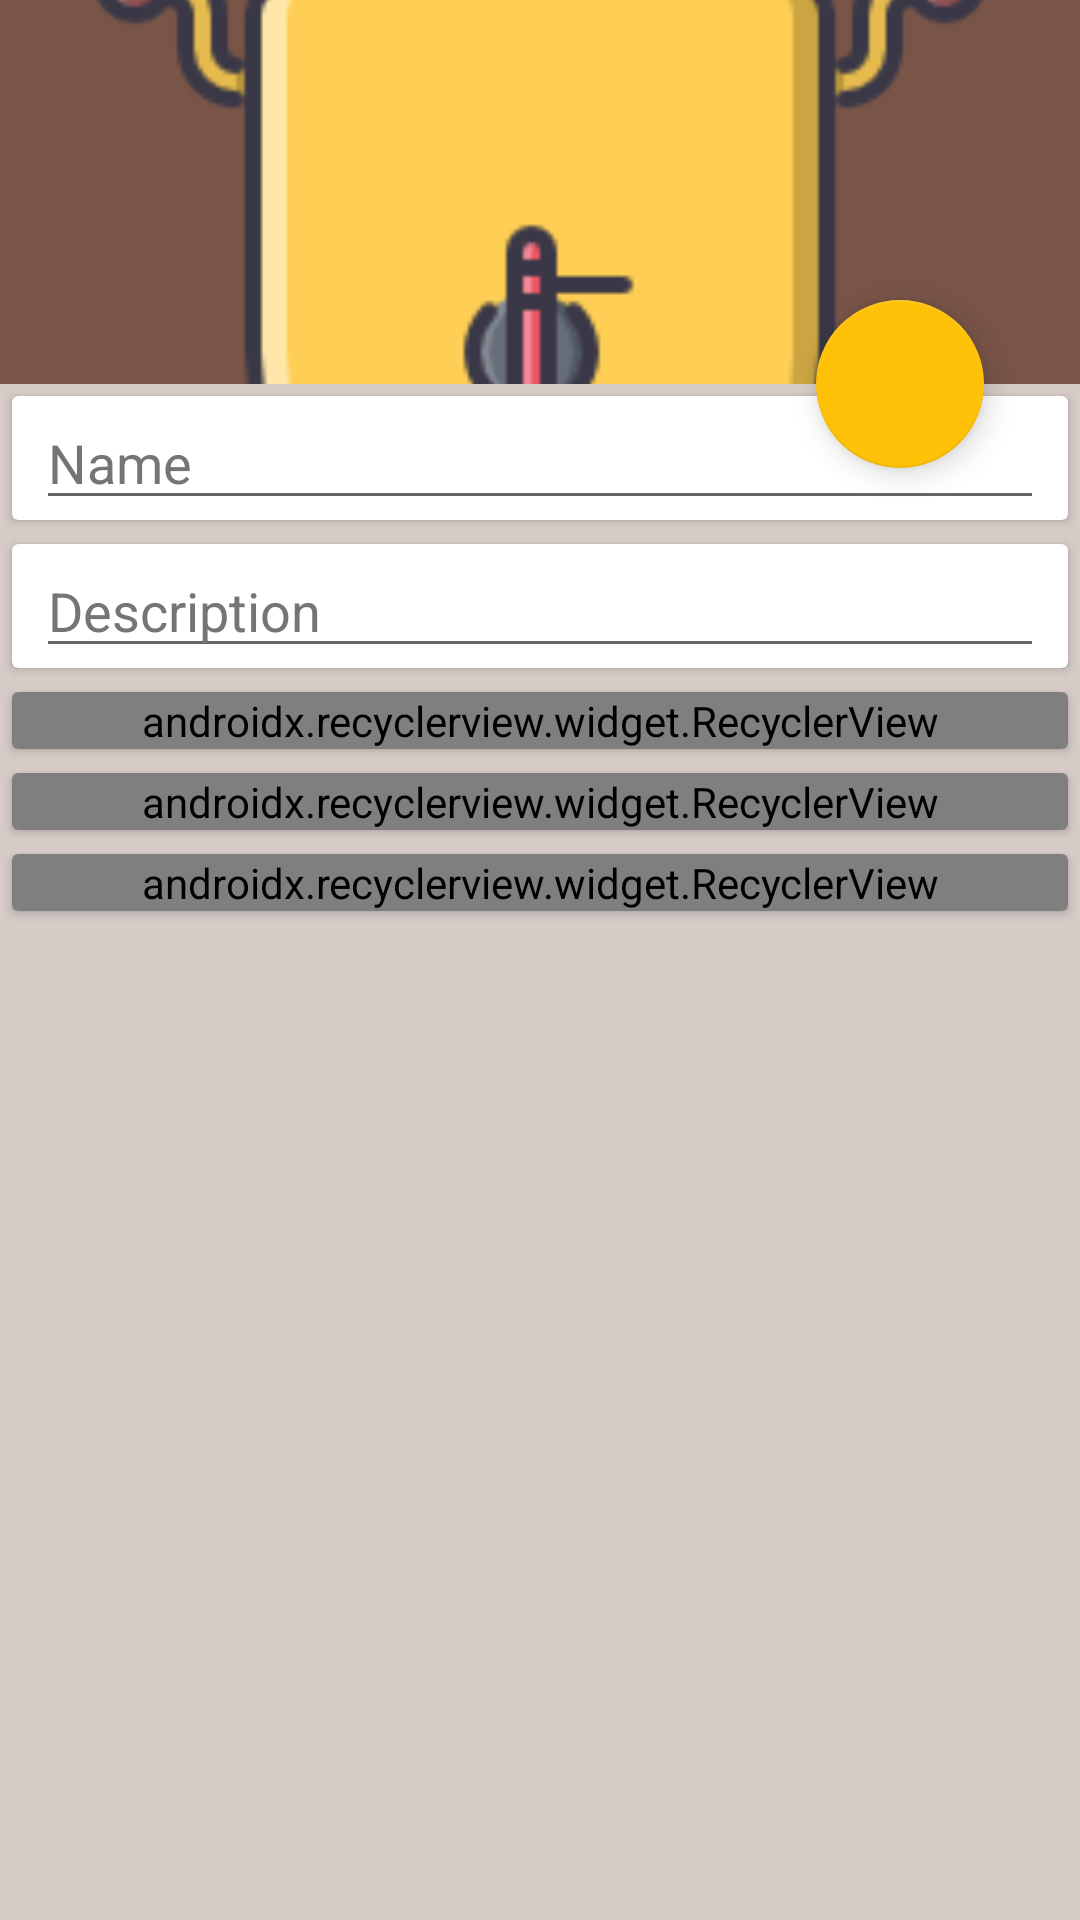

Here is an Android app screen rendered from its layout file. Give the layout XML and the strings, colors and styles it references.
<!-- AndroidManifest.xml: application theme AppTheme -->
<!-- res/layout/activity_add_recipe.xml -->
<?xml version="1.0" encoding="utf-8"?>
<android.support.design.widget.CoordinatorLayout xmlns:android="http://schemas.android.com/apk/res/android"
    xmlns:app="http://schemas.android.com/apk/res-auto"
    xmlns:tools="http://schemas.android.com/tools"
    android:layout_width="match_parent"
    android:layout_height="match_parent">

    <android.support.design.widget.AppBarLayout
        android:id="@+id/appBar"
        android:layout_width="match_parent"
        android:layout_height="wrap_content">

        <android.support.design.widget.CollapsingToolbarLayout
            android:layout_width="match_parent"
            android:layout_height="wrap_content"
            app:contentScrim="@color/primary"
            app:layout_scrollFlags="scroll|exitUntilCollapsed">

            <android.support.v7.widget.Toolbar
                android:id="@+id/toolbar"
                android:layout_width="match_parent"
                android:layout_height="?attr/actionBarSize"
                app:layout_collapseMode="pin" />

            <ImageView
                android:id="@+id/ivImage"
                android:layout_width="match_parent"
                android:layout_height="128dp"
                android:scaleType="centerCrop"
                android:src="@drawable/app_icon" />

        </android.support.design.widget.CollapsingToolbarLayout>
    </android.support.design.widget.AppBarLayout>

    <android.support.v4.widget.NestedScrollView
        android:layout_width="match_parent"
        android:layout_height="match_parent"
        app:layout_behavior="@string/appbar_scrolling_view_behavior">

        <LinearLayout
            android:layout_width="match_parent"
            android:layout_height="match_parent"
            android:orientation="vertical">

            <android.support.v7.widget.CardView
                android:layout_width="match_parent"
                android:layout_height="wrap_content"
                android:layout_margin="4dp"
                app:elevation="2dp">

                <EditText
                    android:id="@+id/etName"
                    android:layout_width="match_parent"
                    android:layout_height="wrap_content"
                    android:layout_marginEnd="8dp"
                    android:layout_marginStart="8dp"
                    android:hint="Name"
                    android:inputType="textCapSentences" />
            </android.support.v7.widget.CardView>

            <android.support.v7.widget.CardView
                android:layout_width="match_parent"
                android:layout_height="wrap_content"
                android:layout_margin="4dp"
                app:elevation="2dp">

                <EditText
                    android:id="@+id/etDescription"
                    android:layout_width="match_parent"
                    android:layout_height="wrap_content"
                    android:layout_marginEnd="8dp"
                    android:layout_marginStart="8dp"
                    android:hint="Description"
                    android:inputType="textMultiLine|textCapSentences" />
            </android.support.v7.widget.CardView>

            <android.support.v7.widget.CardView
                android:layout_width="match_parent"
                android:layout_height="wrap_content"
                android:layout_margin="4dp"
                app:elevation="2dp">

                <android.support.v7.widget.RecyclerView
                    android:id="@+id/rvIngredients"
                    android:layout_width="match_parent"
                    android:layout_height="wrap_content"
                    app:layoutManager="android.support.v7.widget.LinearLayoutManager"
                    tools:listitem="@layout/item_base_item" />
            </android.support.v7.widget.CardView>

            <android.support.v7.widget.CardView
                android:layout_width="match_parent"
                android:layout_height="wrap_content"
                android:layout_margin="4dp"
                app:elevation="2dp">

                <android.support.v7.widget.RecyclerView
                    android:id="@+id/rvEquipments"
                    android:layout_width="match_parent"
                    android:layout_height="wrap_content"
                    app:layoutManager="android.support.v7.widget.LinearLayoutManager"
                    tools:listitem="@layout/item_base_item" />
            </android.support.v7.widget.CardView>

            <android.support.v7.widget.CardView
                android:layout_width="match_parent"
                android:layout_height="wrap_content"
                android:layout_margin="4dp"
                app:elevation="2dp">

                <android.support.v7.widget.RecyclerView
                    android:id="@+id/rvRecipe"
                    android:layout_width="match_parent"
                    android:layout_height="wrap_content"
                    app:layoutManager="android.support.v7.widget.LinearLayoutManager"
                    tools:listitem="@layout/item_base_item" />
            </android.support.v7.widget.CardView>
        </LinearLayout>
    </android.support.v4.widget.NestedScrollView>

    <android.support.design.widget.FloatingActionButton
        android:id="@+id/fab"
        android:layout_width="wrap_content"
        android:layout_height="wrap_content"
        android:layout_marginEnd="32dp"
        android:layout_marginStart="32dp"
        app:layout_anchor="@id/appBar"
        app:layout_anchorGravity="bottom|end" />
</android.support.design.widget.CoordinatorLayout>
<!-- res/layout/item_base_item.xml (included above) -->
<?xml version="1.0" encoding="utf-8"?>
<android.support.constraint.ConstraintLayout xmlns:android="http://schemas.android.com/apk/res/android"
    xmlns:app="http://schemas.android.com/apk/res-auto"
    xmlns:tools="http://schemas.android.com/tools"
    android:layout_width="match_parent"
    android:layout_height="wrap_content">

    <EditText
        android:id="@+id/etName"
        android:layout_width="0dp"
        android:layout_height="wrap_content"
        android:layout_marginBottom="4dp"
        android:layout_marginEnd="8dp"
        android:layout_marginStart="8dp"
        android:layout_marginTop="4dp"
        android:drawableStart="@drawable/bg_add"
        android:ellipsize="end"
        android:inputType="textCapSentences"
        android:maxLines="1"
        app:layout_constraintBottom_toBottomOf="parent"
        app:layout_constraintEnd_toEndOf="parent"
        app:layout_constraintStart_toStartOf="parent"
        app:layout_constraintTop_toTopOf="parent"
        tools:hint="Ingredient" />

</android.support.constraint.ConstraintLayout>
<!-- resources referenced by this layout -->
<resources>
  <color name="primary">#795548</color>
  <!-- drawable app_icon: png bitmap (drawable, 11758 bytes) -->
  <!-- drawable bg_add (drawable) -->
  <?xml version="1.0" encoding="utf-8"?>
  <shape xmlns:android="http://schemas.android.com/apk/res/android">
      <corners android:radius="40dp" />
      <solid android:color="@color/accent" />
  </shape>
  <style name="AppTheme" parent="Theme.AppCompat.Light.DarkActionBar">
          
          <item name="colorPrimary">@color/primary</item>
          <item name="colorPrimaryDark">@color/primary_dark</item>
          <item name="colorAccent">@color/accent</item>
          <item name="android:windowBackground">@color/primary_light</item>
          <item name="android:textColor">@color/primary_text</item>
          <item name="android:textColorHint">@color/secondary_text</item>
      </style>
  <color name="accent">#FFC107</color>
  <color name="primary_dark">#5D4037</color>
  <color name="primary_light">#D7CCC8</color>
  <color name="primary_text">#212121</color>
  <color name="secondary_text">#757575</color>
</resources>
